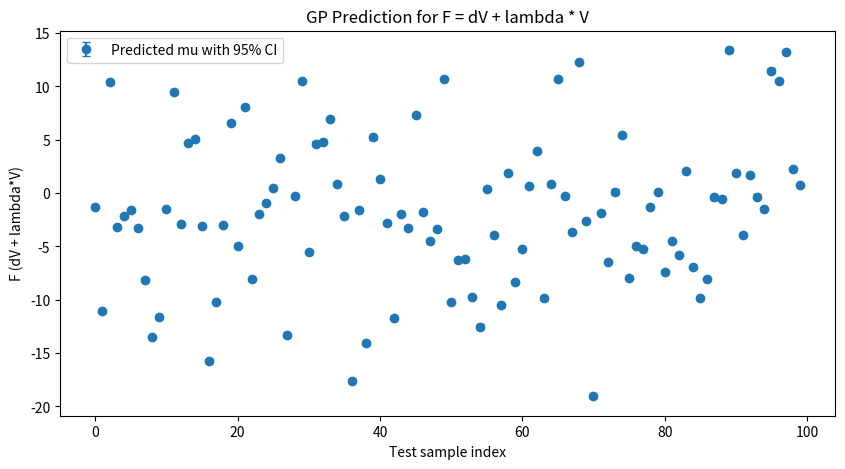

Source code (Python):
import numpy as np
import matplotlib.pyplot as plt

# ---------------------------
# 1. 定义 ReLU (Arc-cosine) 核函数
# ---------------------------
def relu_kernel(X1, X2, sigma_w=1.0, sigma_b=0.0):
    """
    计算 ReLU 激活对应的 1阶 Arc-cosine 核函数，
    公式为：
      k(x, x') = sigma_w^2 * ||x|| ||x'|| * (1/π) * [sin(θ) + (π - θ)cos(θ)] + sigma_b^2,
    其中 θ = arccos((x.T x')/(||x|| ||x'||)).
    
    Parameters:
      X1: numpy 数组, shape = (N, d)
      X2: numpy 数组, shape = (M, d)
      sigma_w: 权重尺度参数, 默认1.0
      sigma_b: 偏置尺度参数, 默认0.0
      
    Returns:
      K: 核矩阵, shape = (N, M)
    """
    dot_prod = np.dot(X1, X2.T)
    norm1 = np.linalg.norm(X1, axis=1, keepdims=True)
    norm2 = np.linalg.norm(X2, axis=1, keepdims=True)
    norm_prod = np.dot(norm1, norm2.T)
    
    eps = 1e-6  # 防止除零
    cos_theta = np.clip(dot_prod / (norm_prod + eps), -1.0, 1.0)
    theta = np.arccos(cos_theta)
    
    K = sigma_w**2 * norm_prod * (1.0/np.pi) * (np.sin(theta) + (np.pi - theta)*cos_theta) + sigma_b**2
    return K

# ---------------------------
# 2. 定义 GP 回归函数（单输出）
# ---------------------------
def gp_predict(X_train, y_train, X_test, kernel_func, sigma_n=0.1):
    """
    利用 GP 的闭式公式计算预测均值和标准差.
    
    Parameters:
      X_train: 训练输入, shape = (N, d)
      y_train: 训练输出, shape = (N,)
      X_test: 测试输入, shape = (M, d)
      kernel_func: 核函数，形式 kernel_func(X1, X2)
      sigma_n: 观测噪声标准差
      
    Returns:
      mu_star: 预测均值, shape = (M,)
      sigma_star: 预测标准差, shape = (M,)
    """
    K = kernel_func(X_train, X_train)
    N = X_train.shape[0]
    K += sigma_n**2 * np.eye(N)
    
    K_star = kernel_func(X_test, X_train)  # shape (M, N)
    K_star_star = kernel_func(X_test, X_test)
    diag_K_star_star = np.diag(K_star_star)
    
    alpha = np.linalg.solve(K, y_train)
    mu_star = np.dot(K_star, alpha)
    
    v = np.linalg.solve(K, K_star.T)
    var_star = diag_K_star_star - np.sum(K_star * v.T, axis=1)
    sigma_star = np.sqrt(np.maximum(var_star, 0))
    
    return mu_star, sigma_star

# ---------------------------
# 3. 定义示例函数以生成 V 和 dV
# ---------------------------
def V_function(x):
    """
    模拟 V(x) 的输出（例如：V = sin(x0) + cos(x1)）
    """
    return np.sin(x[0]) + np.cos(x[1])

def dV_function(x):
    """
    模拟 dV(x) 的输出（例如：dV = cos(x0) - sin(x1)）
    """
    return np.cos(x[0]) - np.sin(x[1])

# 给定 lambda
lambda_val = 10.0

# 构造目标 F(x) = dV(x) + lambda * V(x)
# ---------------------------
# 4. 生成训练数据
# ---------------------------
np.random.seed(42)
N_train = 50
d = 2
X_train = np.random.uniform(-5, 5, size=(N_train, d))

# 针对每个训练样本，计算 V, dV, F = dV + lambda * V
F_train = np.array([dV_function(x) + lambda_val * V_function(x) for x in X_train])
# 加入噪声
noise_std = 0.1
F_train_noisy = F_train + noise_std * np.random.randn(N_train)

# ---------------------------
# 5. 生成测试数据
# ---------------------------
N_test = 100
X_test = np.random.uniform(-5, 5, size=(N_test, d))

# ---------------------------
# 6. 利用 GP 回归对 F = dV + lambda * V 进行预测
# ---------------------------
mu_F, sigma_F = gp_predict(X_train, F_train_noisy, X_test, relu_kernel, sigma_n=noise_std)

# ---------------------------
# 7. 构造置信区间 (Bound)
# ---------------------------
beta = 2.0  # 95% 置信区间近似取 2 倍标准差
lower_bound = mu_F - beta * sigma_F
upper_bound = mu_F + beta * sigma_F

# ---------------------------
# 8. 输出部分结果
# ---------------------------
print("GP Prediction for F = dV + lambda * V (first 5 test points):")
for i in range(5):
    print(f"  x = {X_test[i]}: mu = {mu_F[i]:.3f}, sigma = {sigma_F[i]:.3f}, Bound = [{lower_bound[i]:.3f}, {upper_bound[i]:.3f}]")

# ---------------------------
# 9. 绘图：展示预测均值与置信区间
# ---------------------------
plt.figure(figsize=(10,5))
plt.errorbar(np.arange(N_test), mu_F, yerr=beta*sigma_F, fmt='o', capsize=3, label="Predicted mu with 95% CI")
plt.title("GP Prediction for F = dV + lambda * V")
plt.xlabel("Test sample index")
plt.ylabel("F (dV + lambda*V)")
plt.legend()
plt.show()
